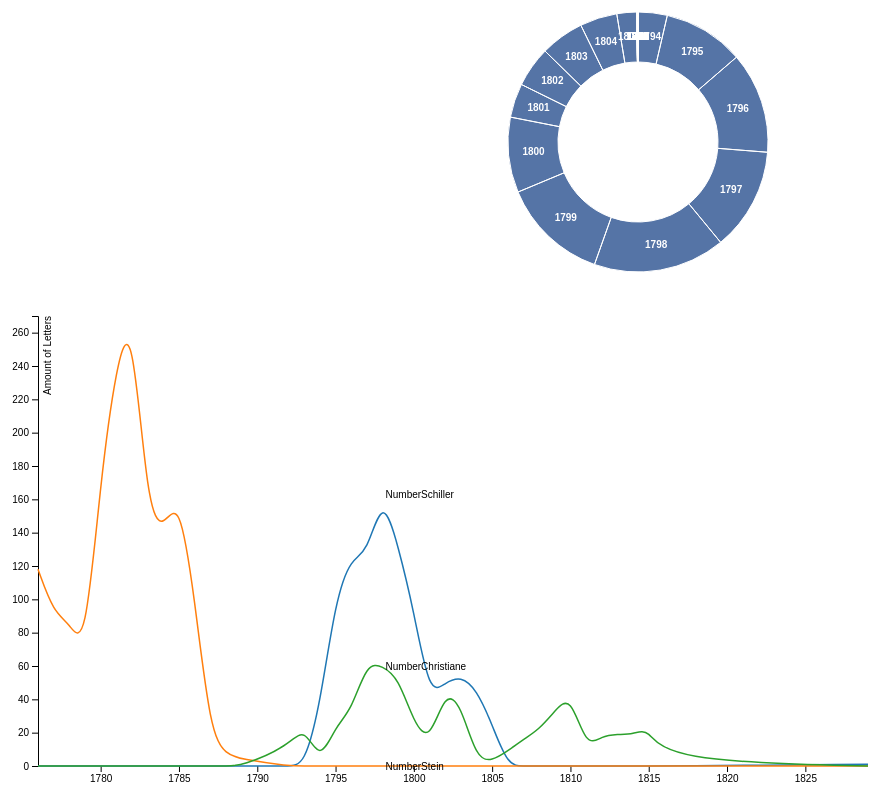
D3 v4 page, settled after 480 driven frames (8 s of simulated time); the page loaded 1 data file(s).


var canvas = document.querySelector("canvas"),
context = canvas.getContext("2d");

var width = canvas.width,
	height = canvas.height,
	radius = Math.min(width, height) / 2;

//var colors = ["#6fa0e2", "#c267e0", "#e03ab4", "#dd277c", "#e01620", "#e07523", "#a5d81a"];
var colors = [];
//colors.names = ["#00ffff", "#f0ffff", "#f5f5dc", "#000000", "#0000ff", "#a52a2a", "#00ffff", "#00008b", "#008b8b", "#a9a9a9", "#006400", "#bdb76b", "#8b008b", "#556b2f", "#ff8c00", "#9932cc", "#8b0000", "#e9967a", "#9400d3", "#ff00ff", "#ffd700", "#008000", "#4b0082", "#f0e68c", "#add8e6"];
colors.names = ["#5574a6","#ff9900", "#109618"];

var arc = d3.arc()
	.outerRadius(radius -20)
	.innerRadius(radius - 70)
	.context(context);

var labelArc = d3.arc()
	.outerRadius(radius - 50)
	.innerRadius(radius - 40)
	.context(context);

var pie = d3.pie()
	.sort(null)
	.value(function(d) { return d.NumberSchiller; });

<!-- var pie = d3.pie() -->
	<!-- .sort(null) -->
	<!-- .value(function(d) { return d.NumberStein; }); -->
	
<!-- var pie = d3.pie() -->
	<!-- .sort(null) -->
	<!-- .value(function(d) { return d.NumberChristiane; }); -->
	
var x = d3.scaleTime().range([0, width]);
var y = d3.scaleLinear().range([height, 0]);
//var z = d3.scaleOrdinal(d3.schemeCategory10);

context.translate(width - 150, height / 2 );

d3.csv("data/greatData.csv", function(d) {
d.Year = +d.Year;
d.NumberSchiller = +d.NumberSchiller;
d.NumberStein = +d.NumberStein;
d.NumberChristiane = +d.NumberChristiane;
return d;
}, function(error, data) {
if (error) throw error;

var persons = data.columns.slice(1).map(function(id) {
	return {
		id: id,
		values: data.map(function(d) {
		return {Year: d.Year, letters: d[id]};
		})
	};
});

x.domain(d3.extent(data, function(d) { return d.Year; }));

y.domain([
	d3.min(persons, function(c) { return d3.min(c.values, function(d) { return d.letters; }); }),
	d3.max(persons, function(c) { return d3.max(c.values, function(d) { return d.letters; }); })
]);

var arcs = pie(data);

  arcs.forEach(function(d, i) {
	context.beginPath();
	arc(d)
	context.fillStyle = colors.names[0]	//z.domain(persons.map(function(c) { return c.id; }));
	context.fill();
  });

  context.beginPath();
  arcs.forEach(arc);
  context.strokeStyle = "#fff";
  context.stroke();		  

  context.textAlign = "center";
  context.textBaseline = "middle";
  //context.stroke = "#fff";
  arcs.forEach(function(d) {
	var e = labelArc.centroid(d);
	context.font = "bold 10px Arial";
	context.fillStyle = "#fff";
	context.fillText(d.data.Year, e[0], e[1]);
  });   
  
function type(d, _, columns) {
  d.Year = parseTime(d.Year);
  for (var i = 1, n = columns.length, e; i < n; ++i) d[e = columns[i]] = +d[e];
  return d;
}
});




<!-- var canvas = document.querySelector("canvas"), -->
<!-- context = canvas.getContext("2d"); -->

<!-- var width = canvas.width, -->
	<!-- height = canvas.height, -->
	<!-- radius = Math.min(width, height) / 2; -->

var svg = d3.select("svg"),
    margin = {top: 20, right: 80, bottom: 30, left: 50},
    width = svg.attr("width") - margin.left - margin.right,
    height = svg.attr("height") - margin.top - margin.bottom,
    g = svg.append("g").attr("transform", "translate(" + margin.left + "," + margin.top + ")");
	
<!-- var colors = []; -->
<!-- colors.names = ["#5574a6","#ff9900", "#109618"]; -->
	
<!-- var arc = d3.arc() -->
	<!-- .outerRadius(radius -20) -->
	<!-- .innerRadius(radius - 70) -->
	<!-- .context(context); -->

<!-- var labelArc = d3.arc() -->
	<!-- .outerRadius(radius - 50) -->
	<!-- .innerRadius(radius - 40) -->
	<!-- .context(context); -->

<!-- var pie = d3.pie() -->
	<!-- .sort(null) -->
	<!-- .value(function(d) { return d.NumberSchiller; }); -->

<!-- var pie = d3.pie() -->
	<!-- .sort(null) -->
	<!-- .value(function(d) { return d.NumberStein; }); -->
	
<!-- var pie = d3.pie() -->
	<!-- .sort(null) -->
	<!-- .value(function(d) { return d.NumberChristiane; }); -->

var parseTime = d3.timeParse("%Y");

var x = d3.scaleTime().range([0, width]),
    y = d3.scaleLinear().range([height, 0]),
    z = d3.scaleOrdinal(d3.schemeCategory10);

var line = d3.line()
    .curve(d3.curveBasis)
    .x(function(d) { return x(d.Year); })
    .y(function(d) { return y(d.letters); });
	
//context.translate(width / 2, height / 2);
		
<!-- d3.csv("data/greatData.csv", function(d) { -->
<!-- d.Year = +d.Year; -->
<!-- d.NumberSchiller = +d.NumberSchiller; -->
<!-- d.NumberStein = +d.NumberStein; -->
<!-- d.NumberChristiane = +d.NumberChristiane; -->
<!-- return d; -->
<!-- }, function(error, data) { -->
<!-- if (error) throw error; -->

<!-- var persons = data.columns.slice(1).map(function(id) { -->
	<!-- return { -->
		<!-- id: id, -->
		<!-- values: data.map(function(d) { -->
		<!-- return {Year: d.Year, letters: d[id]}; -->
		<!-- }) -->
	<!-- }; -->
<!-- }); -->

<!-- x.domain(d3.extent(data, function(d) { return d.Year; })); -->

<!-- y.domain([ -->
	<!-- d3.min(persons, function(c) { return d3.min(c.values, function(d) { return d.letters; }); }), -->
	<!-- d3.max(persons, function(c) { return d3.max(c.values, function(d) { return d.letters; }); }) -->
<!-- ]); -->

<!-- var arcs = pie(data); -->

  <!-- arcs.forEach(function(d, i) { -->
	<!-- context.beginPath(); -->
	<!-- arc(d) -->
	<!-- context.fillStyle = colors.names[0]	//z.domain(persons.map(function(c) { return c.id; })); -->
	<!-- context.fill() -->
	<!-- //context.translate(0,0); -->
  <!-- }); -->

  <!-- context.beginPath(); -->
  <!-- arcs.forEach(arc); -->
  <!-- context.strokeStyle = "#fff"; -->
  <!-- context.stroke();		   -->

  <!-- context.textAlign = "center"; -->
  <!-- context.textBaseline = "middle"; -->
  <!-- //context.stroke = "#fff"; -->
  <!-- arcs.forEach(function(d) { -->
	<!-- var e = labelArc.centroid(d); -->
	<!-- context.font = "bold 10px Arial"; -->
	<!-- context.fillStyle = "#fff"; -->
	<!-- context.fillText(d.data.Year, e[0], e[1]); -->
  <!-- });    -->
<!-- }); -->

d3.csv("data/greatData.csv", type, function(error, data) {
  if (error) throw error;

  var persons = data.columns.slice(1).map(function(id) {
    return {
      id: id,
      values: data.map(function(d) {
        return {Year: d.Year, letters: d[id]};
      })
    };
  });

  x.domain(d3.extent(data, function(d) { return d.Year; }));

  y.domain([
    d3.min(persons, function(c) { return d3.min(c.values, function(d) { return d.letters; }); }),
    d3.max(persons, function(c) { return d3.max(c.values, function(d) { return d.letters; }); })
  ]);

  z.domain(persons.map(function(c) { return c.id; }));

  g.append("g")
      .attr("class", "axis axis--x")
      .attr("transform", "translate(0," + height + ")")
      .call(d3.axisBottom(x));

  g.append("g")
      .attr("class", "axis axis--y")
      .call(d3.axisLeft(y))
    .append("text")
      .attr("transform", "rotate(-90)")
      .attr("y", 6)
      .attr("dy", "0.71em")
      .attr("fill", "#000")
      .text("Amount of Letters");

  var person = g.selectAll(".person")
    .data(persons)
    .enter().append("g")
      .attr("class", "person");

  person.append("path")
      .attr("class", "line")
      .attr("d", function(d) { return line(d.values); })
      .style("stroke", function(d) { return z(d.id); });

  /*var place = function(d){
    for(var i = 1, n = d.values.length-1, f; i < n; ++i){
      if(){

      }
    }
  }*/

  person.append("text")
      .datum(function(d) { return {id: d.id, value: d.values[d.values.length-20]}; })
      .attr("transform", function(d) { return "translate(" + x(d.value.Year) + "," + y(d.value.letters) + ")"; })
      .attr("x", 3)
      .attr("dy", "0.35em")
      .style("font", "10px sans-serif")
      .text(function(d) { return d.id; });
});

function type(d, _, columns) {
  d.Year = parseTime(d.Year);
  for (var i = 1, n = columns.length, c; i < n; ++i) d[c = columns[i]] = +d[c];
  return d;
}



### data: data/greatData.csv
Year, NumberSchiller, NumberStein, NumberChristiane
1776, 0, 118, 0
1777, 0, 92, 0
1778, 0, 86, 0
1779, 0, 69, 0
1780, 0, 172, 0
1781, 0, 241, 0
1782, 0, 270, 0
1783, 0, 153, 0
1784, 0, 142, 0
1785, 0, 162, 0
1786, 0, 101, 0
1787, 0, 20, 0
1788, 0, 7, 0
1789, 0, 4, 0
1792, 0, 0, 12
1793, 0, 0, 24
1794, 36, 0, 2
1795, 100, 0, 24
1796, 125, 0, 33
1797, 127, 0, 62
1798, 163, 0, 60
1799, 132, 0, 53
1800, 93, 0, 26
1801, 42, 0, 14
1802, 50, 0, 45
1803, 54, 0, 37
1804, 46, 0, 4
1805, 25, 0, 3
1806, 0, 0, 9
1807, 0, 0, 16
1808, 0, 0, 22
1809, 0, 0, 33
1810, 0, 0, 43
1811, 0, 0, 11
1812, 0, 0, 18
1813, 0, 0, 19
1814, 0, 0, 19
1815, 0, 0, 23
1816, 0, 0, 3
1829, 1, 0, 0